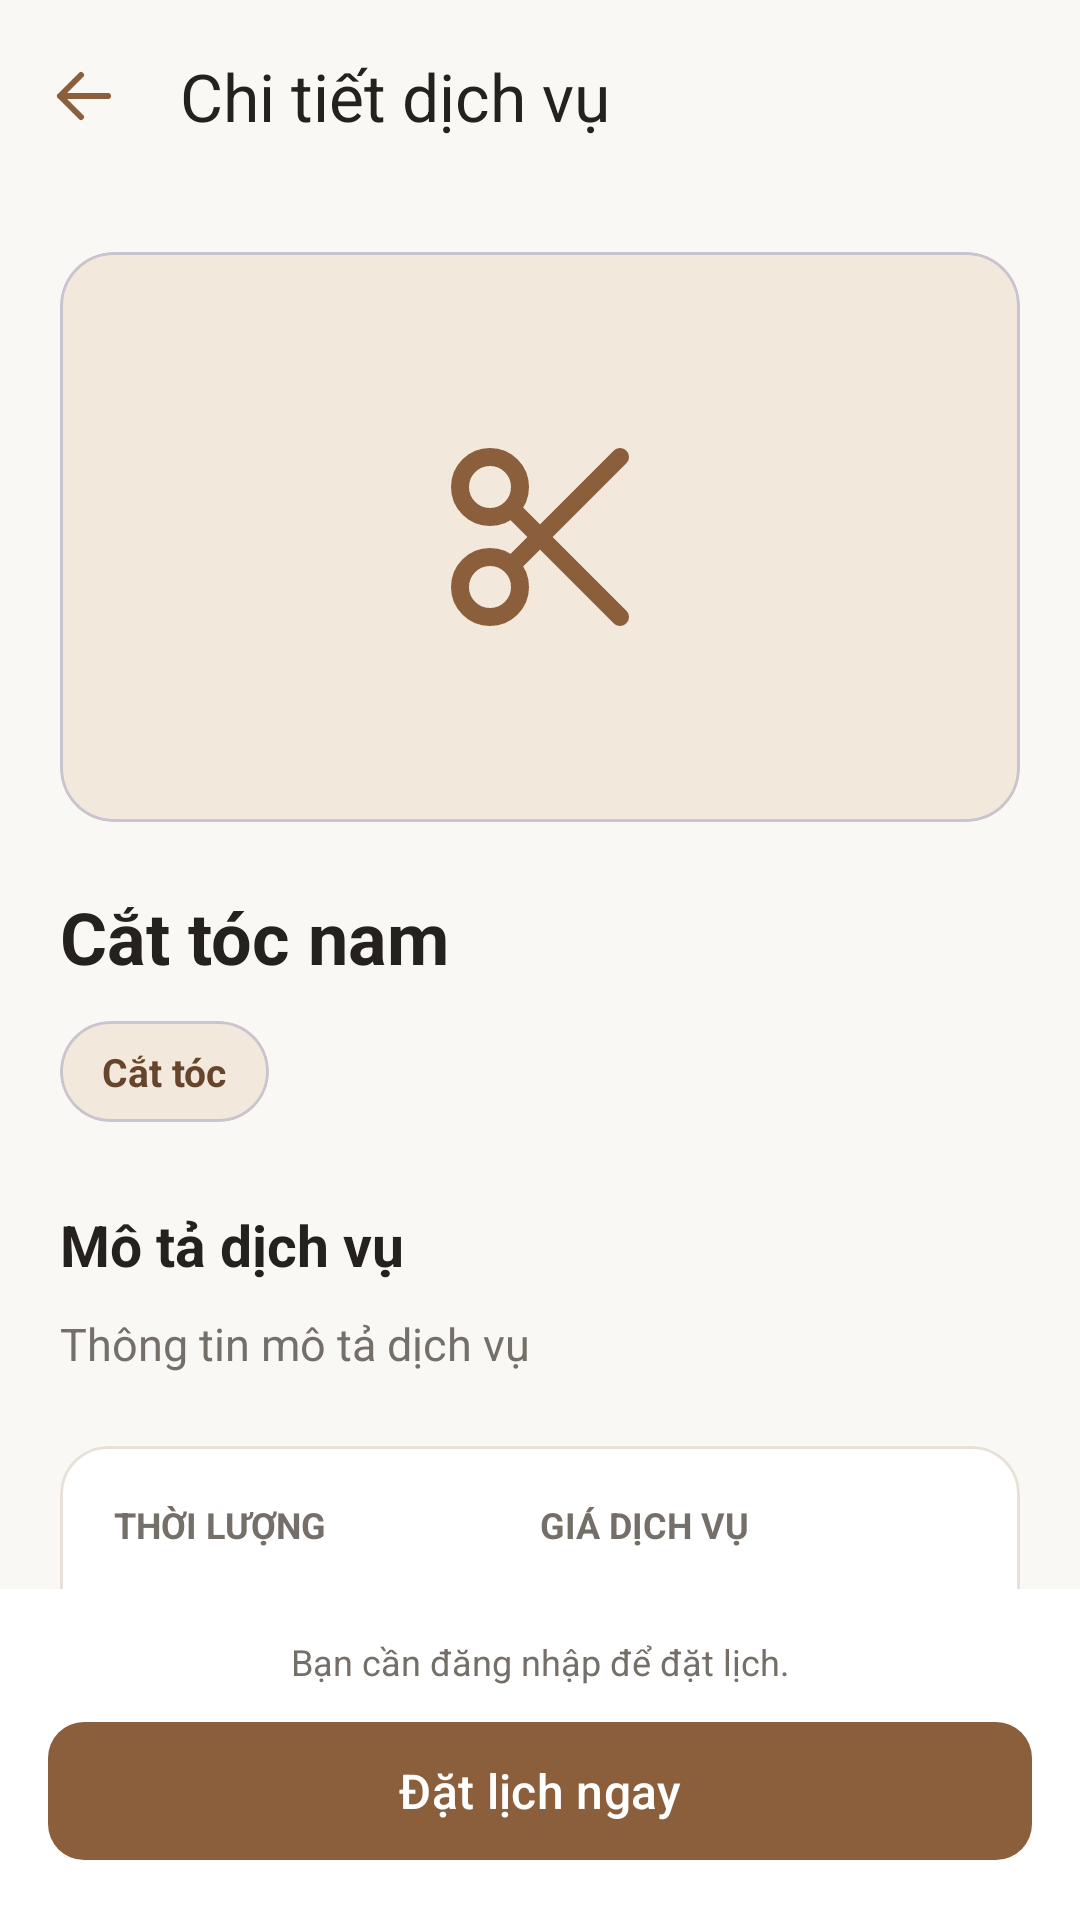

Reconstruct the res/layout file that produces this screen, plus the resources it refers to.
<!-- AndroidManifest.xml: application theme Theme.BarberUpdate -->
<!-- res/layout/activity_guest_service_detail.xml -->
<?xml version="1.0" encoding="utf-8"?>
<LinearLayout
    xmlns:android="http://schemas.android.com/apk/res/android"
    xmlns:app="http://schemas.android.com/apk/res-auto"
    android:id="@+id/serviceDetailRoot"
    android:layout_width="match_parent"
    android:layout_height="match_parent"
    android:orientation="vertical"
    android:background="@color/background">

    
    <com.google.android.material.appbar.MaterialToolbar
        android:id="@+id/toolbarServiceDetail"
        android:layout_width="match_parent"
        android:layout_height="?attr/actionBarSize"
        android:background="@color/background"
        app:title="Chi tiết dịch vụ"
        app:titleTextColor="@color/text_primary"
        app:navigationIcon="@drawable/ic_guest_branch_back"
        app:navigationIconTint="@color/primary" />

    
    <ScrollView
        android:layout_width="match_parent"
        android:layout_height="0dp"
        android:layout_weight="1"
        android:fillViewport="true"
        android:scrollbars="none">

        <LinearLayout
            android:layout_width="match_parent"
            android:layout_height="wrap_content"
            android:orientation="vertical"
            android:padding="20dp">

            
            <com.google.android.material.card.MaterialCardView
                android:layout_width="match_parent"
                android:layout_height="wrap_content"
                app:cardBackgroundColor="@color/primary_light"
                app:cardCornerRadius="18dp"
                app:cardElevation="0dp">

                <FrameLayout
                    android:layout_width="match_parent"
                    android:layout_height="190dp">

                    <androidx.appcompat.widget.AppCompatImageView
                        android:id="@+id/imgDetailService"
                        android:layout_width="80dp"
                        android:layout_height="80dp"
                        android:layout_gravity="center"
                        android:src="@drawable/ic_splash_scissors"
                        android:contentDescription="Biểu tượng dịch vụ"
                        app:tint="@color/primary" />

                </FrameLayout>

            </com.google.android.material.card.MaterialCardView>

            
            <TextView
                android:id="@+id/txtDetailServiceName"
                android:layout_width="match_parent"
                android:layout_height="wrap_content"
                android:layout_marginTop="22dp"
                android:text="Cắt tóc nam"
                android:textColor="@color/text_primary"
                android:textSize="24sp"
                android:textStyle="bold" />

            
            <com.google.android.material.card.MaterialCardView
                android:layout_width="wrap_content"
                android:layout_height="wrap_content"
                android:layout_marginTop="12dp"
                app:cardBackgroundColor="@color/primary_light"
                app:cardCornerRadius="20dp"
                app:cardElevation="0dp">

                <TextView
                    android:id="@+id/txtDetailServiceCategory"
                    android:layout_width="wrap_content"
                    android:layout_height="wrap_content"
                    android:paddingHorizontal="14dp"
                    android:paddingVertical="8dp"
                    android:text="Cắt tóc"
                    android:textColor="@color/primary_dark"
                    android:textSize="13sp"
                    android:textStyle="bold" />

            </com.google.android.material.card.MaterialCardView>

            
            <TextView
                android:layout_width="match_parent"
                android:layout_height="wrap_content"
                android:layout_marginTop="28dp"
                android:text="Mô tả dịch vụ"
                android:textColor="@color/text_primary"
                android:textSize="19sp"
                android:textStyle="bold" />

            <TextView
                android:id="@+id/txtDetailServiceDescription"
                android:layout_width="match_parent"
                android:layout_height="wrap_content"
                android:layout_marginTop="10dp"
                android:text="Thông tin mô tả dịch vụ"
                android:textColor="@color/text_secondary"
                android:textSize="15sp"
                android:lineSpacingExtra="4dp" />

            
            <com.google.android.material.card.MaterialCardView
                android:layout_width="match_parent"
                android:layout_height="wrap_content"
                android:layout_marginTop="24dp"
                app:cardBackgroundColor="@color/surface"
                app:cardCornerRadius="16dp"
                app:cardElevation="0dp"
                app:strokeColor="@color/border_default"
                app:strokeWidth="1dp">

                <LinearLayout
                    android:layout_width="match_parent"
                    android:layout_height="wrap_content"
                    android:orientation="horizontal"
                    android:padding="18dp">

                    
                    <LinearLayout
                        android:layout_width="0dp"
                        android:layout_height="wrap_content"
                        android:layout_weight="1"
                        android:orientation="vertical">

                        <TextView
                            android:layout_width="match_parent"
                            android:layout_height="wrap_content"
                            android:text="THỜI LƯỢNG"
                            android:textColor="@color/text_secondary"
                            android:textSize="12sp"
                            android:textStyle="bold" />

                        <TextView
                            android:id="@+id/txtDetailServiceDuration"
                            android:layout_width="match_parent"
                            android:layout_height="wrap_content"
                            android:layout_marginTop="10dp"
                            android:text="30 phút"
                            android:textColor="@color/text_primary"
                            android:textSize="16sp"
                            android:textStyle="bold" />

                    </LinearLayout>

                    
                    <LinearLayout
                        android:layout_width="0dp"
                        android:layout_height="wrap_content"
                        android:layout_weight="1"
                        android:orientation="vertical">

                        <TextView
                            android:layout_width="match_parent"
                            android:layout_height="wrap_content"
                            android:text="GIÁ DỊCH VỤ"
                            android:textColor="@color/text_secondary"
                            android:textSize="12sp"
                            android:textStyle="bold" />

                        <TextView
                            android:id="@+id/txtDetailServicePrice"
                            android:layout_width="match_parent"
                            android:layout_height="wrap_content"
                            android:layout_marginTop="10dp"
                            android:text="100.000 đ"
                            android:textColor="@color/primary"
                            android:textSize="16sp"
                            android:textStyle="bold" />

                    </LinearLayout>

                </LinearLayout>

            </com.google.android.material.card.MaterialCardView>

            
            <com.google.android.material.card.MaterialCardView
                android:id="@+id/cardServiceBranch"
                android:layout_width="match_parent"
                android:layout_height="wrap_content"
                android:layout_marginTop="16dp"
                android:visibility="gone"
                app:cardBackgroundColor="@color/surface"
                app:cardCornerRadius="16dp"
                app:cardElevation="0dp"
                app:strokeColor="@color/border_default"
                app:strokeWidth="1dp">

                <LinearLayout
                    android:layout_width="match_parent"
                    android:layout_height="wrap_content"
                    android:orientation="vertical"
                    android:padding="18dp">

                    <TextView
                        android:layout_width="match_parent"
                        android:layout_height="wrap_content"
                        android:text="CHI NHÁNH ĐANG XEM"
                        android:textColor="@color/text_secondary"
                        android:textSize="12sp"
                        android:textStyle="bold" />

                    <TextView
                        android:id="@+id/txtDetailServiceBranch"
                        android:layout_width="match_parent"
                        android:layout_height="wrap_content"
                        android:layout_marginTop="8dp"
                        android:text="Barber Shop - Chi nhánh 01"
                        android:textColor="@color/text_primary"
                        android:textSize="15sp" />

                </LinearLayout>

            </com.google.android.material.card.MaterialCardView>

            <TextView
                android:layout_width="match_parent"
                android:layout_height="wrap_content"
                android:layout_marginTop="24dp"
                android:layout_marginBottom="12dp"
                android:gravity="center"
                android:text="Giá và thời lượng hiện là dữ liệu minh họa."
                android:textColor="@color/text_secondary"
                android:textSize="12sp" />

        </LinearLayout>

    </ScrollView>

    
    <LinearLayout
        android:layout_width="match_parent"
        android:layout_height="wrap_content"
        android:orientation="vertical"
        android:background="@color/surface"
        android:padding="16dp">

        <TextView
            android:layout_width="match_parent"
            android:layout_height="wrap_content"
            android:layout_marginBottom="8dp"
            android:gravity="center"
            android:text="Bạn cần đăng nhập để đặt lịch."
            android:textColor="@color/text_secondary"
            android:textSize="12sp" />

        <com.google.android.material.button.MaterialButton
            android:id="@+id/btnBookService"
            android:layout_width="match_parent"
            android:layout_height="54dp"
            android:text="Đặt lịch ngay"
            android:textAllCaps="false"
            android:textColor="@color/white"
            android:textSize="16sp"
            app:backgroundTint="@color/primary"
            app:cornerRadius="12dp" />

    </LinearLayout>

</LinearLayout>
<!-- resources referenced by this layout -->
<resources>
  <color name="background">#FAF8F5</color>
  <color name="border_default">#E8E1D9</color>
  <color name="primary">#8B5E3C</color>
  <color name="primary_dark">#67452C</color>
  <color name="primary_light">#F3E8DC</color>
  <color name="surface">#FFFFFF</color>
  <color name="text_primary">#24211F</color>
  <color name="text_secondary">#756F69</color>
  <color name="white">#FFFFFF</color>
  <!-- drawable ic_guest_branch_back (drawable) -->
  <vector xmlns:android="http://schemas.android.com/apk/res/android"
      android:width="24dp"
      android:height="24dp"
      android:viewportWidth="24"
      android:viewportHeight="24">
  
      <path
          android:fillColor="@android:color/transparent"
          android:strokeColor="@color/primary"
          android:strokeWidth="2"
          android:strokeLineCap="round"
          android:strokeLineJoin="round"
          android:pathData="M20,12 L4,12 M11,5 L4,12 L11,19" />
  
  </vector>
  <!-- drawable ic_splash_scissors (drawable) -->
  <?xml version="1.0" encoding="utf-8"?>
  <vector xmlns:android="http://schemas.android.com/apk/res/android"
      android:width="48dp"
      android:height="48dp"
      android:viewportWidth="24"
      android:viewportHeight="24">
  
      <path
          android:fillColor="@android:color/transparent"
          android:strokeColor="@color/primary"
          android:strokeWidth="1.8"
          android:strokeLineCap="round"
          android:strokeLineJoin="round"
          android:pathData="
              M7,10
              C5.34,10 4,8.66 4,7
              C4,5.34 5.34,4 7,4
              C8.66,4 10,5.34 10,7
              C10,8.66 8.66,10 7,10
  
              M7,20
              C5.34,20 4,18.66 4,17
              C4,15.34 5.34,14 7,14
              C8.66,14 10,15.34 10,17
              C10,18.66 8.66,20 7,20
  
              M9.2,9.2 L20,20
              M9.2,14.8 L20,4" />
  
  </vector>
  <style name="Theme.BarberUpdate" parent="Base.Theme.BarberUpdate" />
  <style name="Base.Theme.BarberUpdate" parent="Theme.Material3.Light.NoActionBar">
  
          
          <item name="colorPrimary">@color/primary</item>
          <item name="colorOnPrimary">@color/white</item>
  
          <item name="colorPrimaryContainer">@color/primary_light</item>
          <item name="colorOnPrimaryContainer">@color/primary_dark</item>
  
          
          <item name="android:windowBackground">@color/background</item>
          <item name="colorSurface">@color/surface</item>
          <item name="colorOnSurface">@color/text_primary</item>
  
          
          <item name="android:statusBarColor">@color/background</item>
          <item name="android:navigationBarColor">@color/background</item>
  
          
          <item name="android:windowLightStatusBar">true</item>
  
  
      </style>
</resources>
